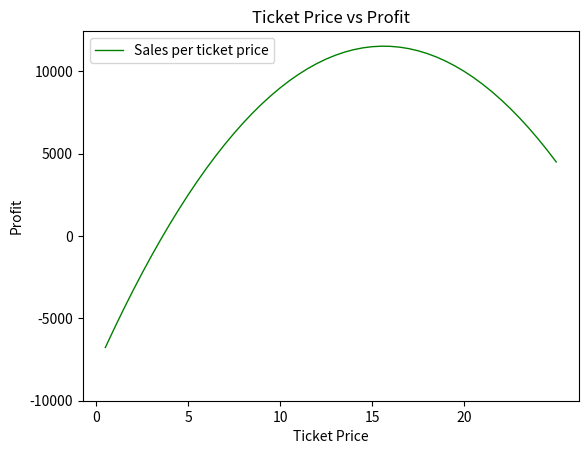

Write Python code to recreate this figure.
"""
Purpose : Plot ticket vs sales at concert
[redacted]
Date    : 01/11/2018
"""
import matplotlib.pyplot as pyplot

def plotMat(maxPrice):
    """
    Description:
        Prints a table of profits from a show based on ticket price.    
    Parameters:
        maxPrice: maximum price to consider
    Return value:
        None    
    """
    priceList = []
    profitList = []
    priceList.append(1/2)
    profitList.append((2500 - 80 *(1/2))*(1/2)-8000)
    for price in range(1, 2*maxPrice + 1):
      realprice = price/2
      sales = 2500 - 80 * realprice
      income = sales * realprice
      profit = income - 8000
      priceList.append(realprice)
      profitList.append(profit)
    pyplot.plot(priceList,profitList,color='green',label='Sales per ticket price',linewidth=1)
    pyplot.xlabel('Ticket Price')
    pyplot.ylabel('Profit')
    pyplot.title('Ticket Price vs Profit')
    pyplot.xticks(range(0,25,5))
    pyplot.yticks(range(-10000,15000,5000))
    pyplot.legend()
    pyplot.show()
def main():
  plotMat(25)

main()
